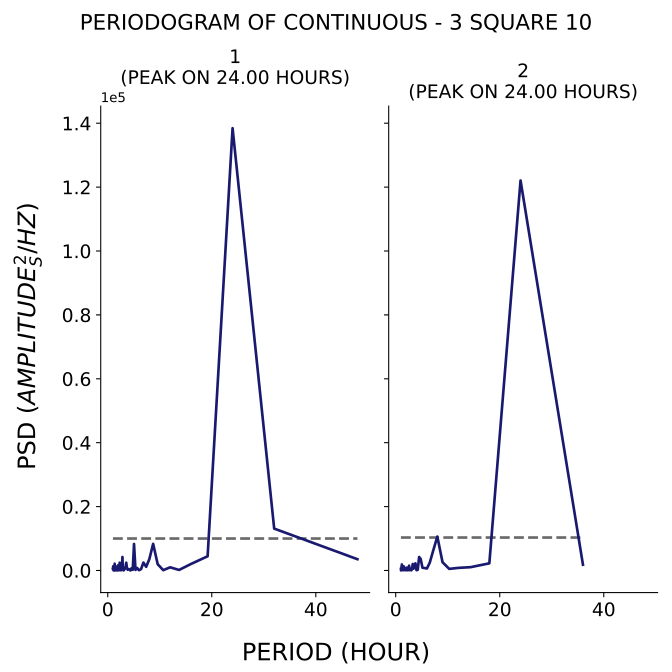

Source data for this figure (header and first rows):
test, period, psd
1, 48.0, 3531
1, 32.0, 13103
1, 24.0, 138442
1, 19.2, 4445
1, 16.0, 2033
1, 13.71, 165.4
1, 12.0, 992.6
1, 10.67, 101.3
1, 9.6, 1968
1, 8.727, 8338
1, 8.0, 3574
1, 7.385, 1140
1, 6.857, 2465
1, 6.4, 403.2
1, 6.0, 89.92
1, 5.647, 781.3
1, 5.333, 173.8
1, 5.053, 8292
1, 4.8, 204.6
1, 4.571, 700.4
1, 4.364, 2.954
1, 4.174, 303.7
1, 4.0, 451
1, 3.84, 204.7
1, 3.692, 792.5
1, 3.556, 2441
1, 3.429, 1062
1, 3.31, 548.8
1, 3.2, 396.7
1, 3.097, 70.14
1, 3.0, 44.76
1, 2.909, 358.1
1, 2.824, 4222
1, 2.743, 1100
1, 2.667, 831.9
1, 2.595, 400.2
1, 2.526, 50.61
1, 2.462, 422.8
1, 2.4, 187.9
1, 2.341, 804.7
1, 2.286, 2440
1, 2.233, 80.66
1, 2.182, 664.3
1, 2.133, 422.8
1, 2.087, 426.1
1, 2.043, 130.3
1, 2.0, 67.21
1, 1.959, 1592
1, 1.92, 436.2
1, 1.882, 16.24
1, 1.846, 719.8
1, 1.811, 54.35
1, 1.778, 174.8
1, 1.745, 37.04
1, 1.714, 91.07
1, 1.684, 475.4
1, 1.655, 61.74
1, 1.627, 164.7
1, 1.6, 145.4
1, 1.574, 389.9
... 106 more rows
